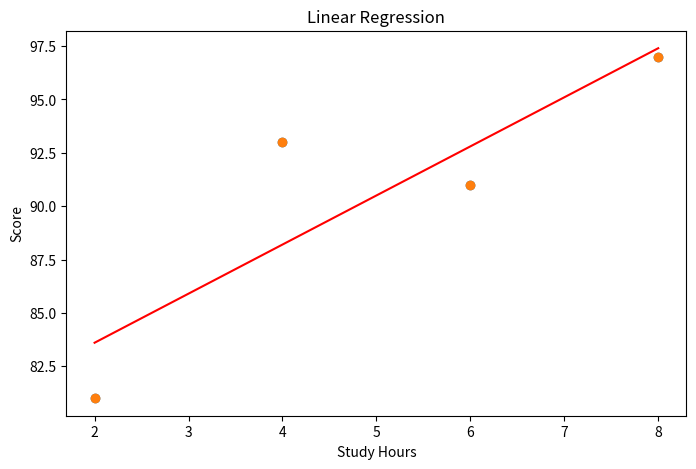

Here is the Python script that generated this plot:
import matplotlib.pyplot as plt
import numpy as np

# 데이터 정의
x = np.array([2, 4, 6, 8])  # 공부 시간 (독립 변수)
y = np.array([81, 93, 91, 97])  # 시험 점수 (종속 변수)

# 그래프 크기 설정
plt.figure(figsize=(8, 5))

# 산점도 그리기 (공부 시간과 시험 점수의 관계를 시각화)
plt.scatter(x, y)

# 선형 회귀 모델의 초기 변수 설정
a = 0  # 기울기 (처음에는 0으로 설정)
b = 0  # 절편 (처음에는 0으로 설정)

# 학습률 설정 (learning rate)
# 학습률은 각 반복 시 기울기와 절편을 얼마나 업데이트할지를 결정함
lr = 0.03

# 반복할 횟수 (epochs)
# 경사 하강법을 몇 번 실행할 것인지 설정
epochs = 2001

# 데이터 포인트의 개수 (x의 데이터 개수)
n = len(x)

# 경사 하강법 반복
# 경사 하강법을 통해 a와 b를 업데이트하며 최적의 값을 찾아가는 과정
for i in range(epochs):
    # y_pred는 현재 기울기 a와 절편 b로 예측한 y 값
    y_pred = a * x + b
    
    # 예측값과 실제 값의 차이를 오차로 정의 (y - y_pred)
    error = y - y_pred
    
    # a에 대한 기울기 (경사) 계산
    # x와 오차(error)를 곱한 값의 평균에 음수를 곱함 (기울기를 줄이기 위한 값)
    a_diff = -(2/n) * sum(x * error)
    
    # b에 대한 기울기 (경사) 계산
    # 오차(error)의 평균에 음수를 곱함 (절편을 줄이기 위한 값)
    b_diff = -(2/n) * sum(error)
    
    # 기울기 a를 업데이트 (a - 학습률 * 기울기의 변화량)
    a = a - lr * a_diff
    
    # 절편 b를 업데이트 (b - 학습률 * 절편의 변화량)
    b = b - lr * b_diff

    # 100번마다 기울기와 절편, 오차 값을 출력
    if i % 100 == 0:
        print(f'epoch: {i}, a: {a}, b: {b}, error: {error}')

# 최종적으로 학습된 a와 b 값을 사용하여 예측값을 계산
y_pred = a * x + b

# 산점도에 학습된 선형 회귀선을 추가
plt.scatter(x, y)  # 실제 데이터 산점도
plt.plot(x, y_pred, color='red')  # 예측된 회귀선 (빨간색으로 표시)
plt.title('Linear Regression')  # 그래프 제목
plt.xlabel('Study Hours')  # x축 라벨: 공부 시간
plt.ylabel('Score')  # y축 라벨: 시험 점수
plt.show()  # 그래프 출력
